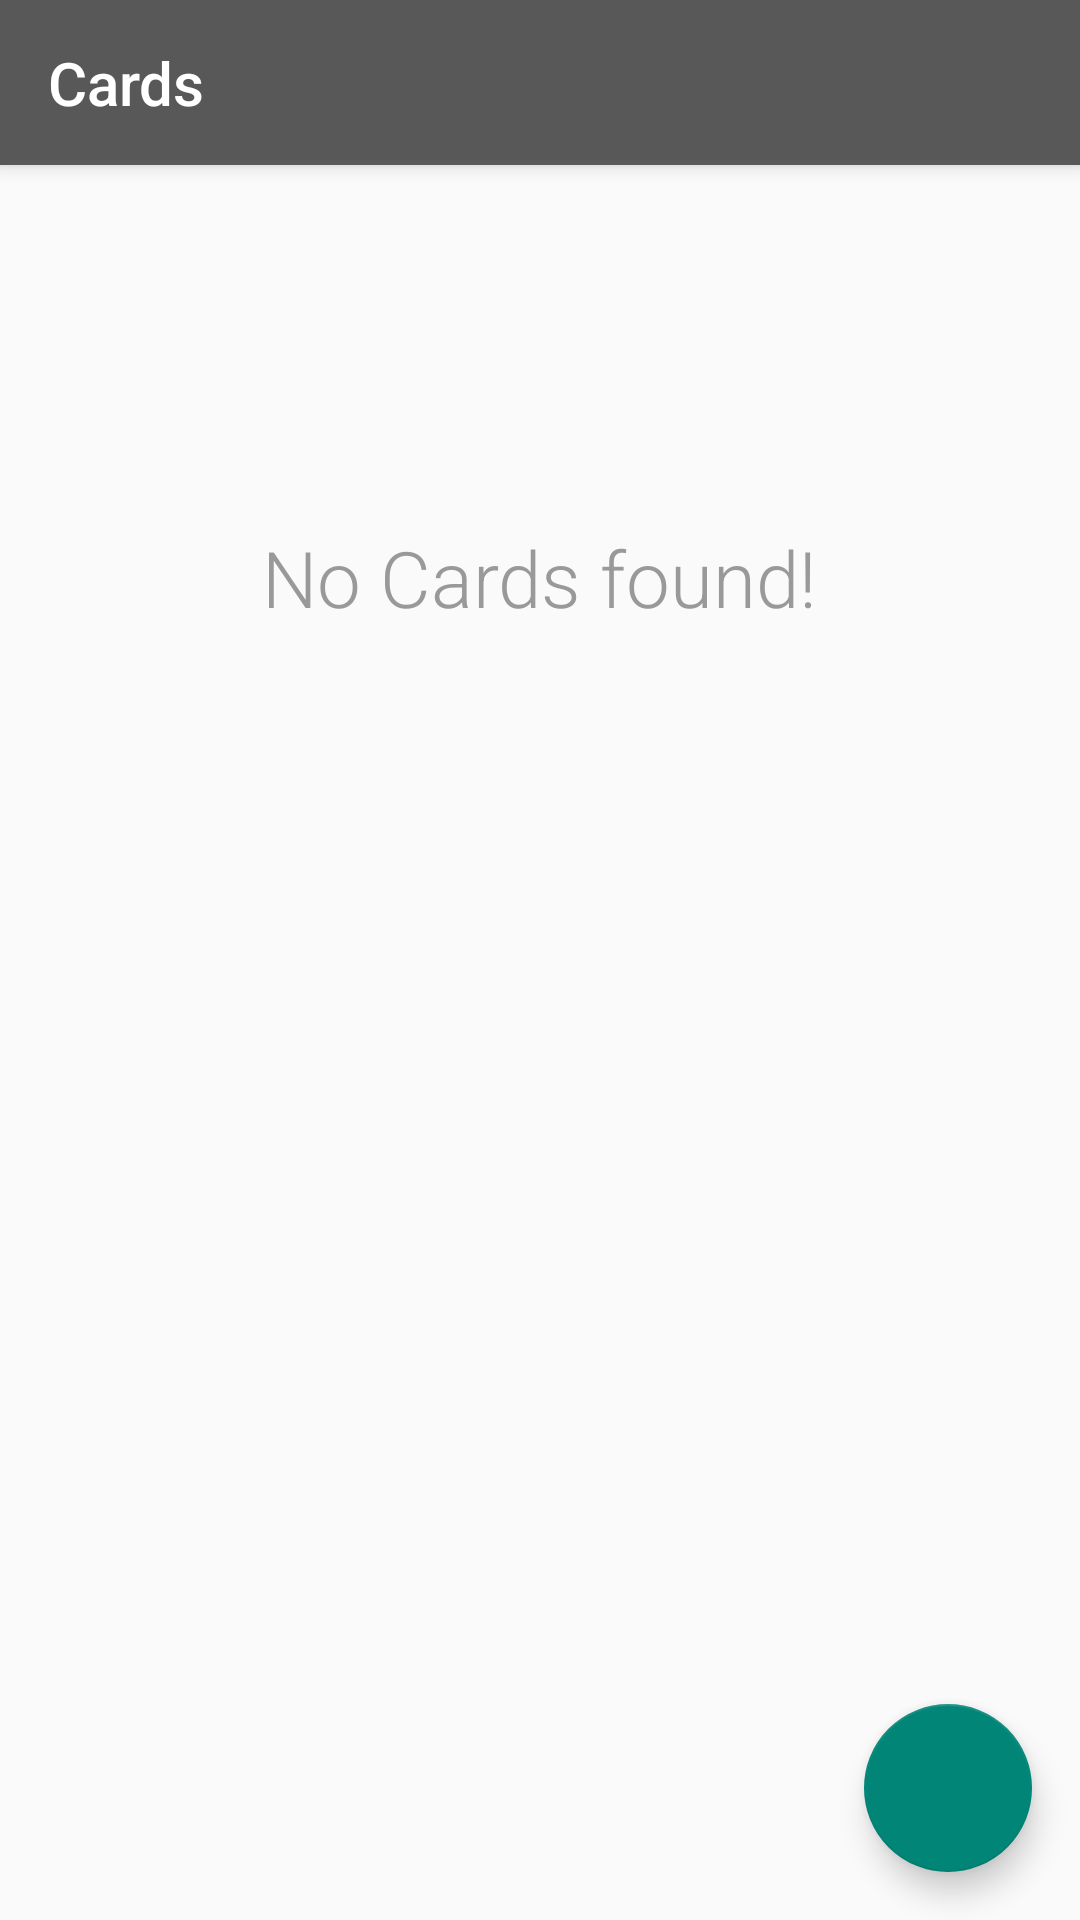

The Android layout XML behind this screen, and the referenced resources:
<!-- AndroidManifest.xml: application theme Theme.AppCompat.Light.NoActionBar -->
<!-- res/layout/activity_view_cards.xml -->
<?xml version="1.0" encoding="utf-8"?>
<android.support.design.widget.CoordinatorLayout xmlns:android="http://schemas.android.com/apk/res/android"
    android:id="@+id/coordinator_layout"
    xmlns:app="http://schemas.android.com/apk/res-auto"
    xmlns:tools="http://schemas.android.com/tools"
    android:layout_width="match_parent"
    android:layout_height="match_parent"
    tools:context="com.example.adam.ewallet.ViewCards">

    <android.support.design.widget.AppBarLayout
        android:layout_width="match_parent"
        android:layout_height="wrap_content"
        android:theme="@style/AppTheme.AppBarOverlay">

        <android.support.v7.widget.Toolbar
            android:id="@+id/toolbar"
            android:layout_width="match_parent"
            android:layout_height="55dp"
            android:background="@color/colorPrimary"
            app:popupTheme="@style/AppTheme.PopupOverlay"
            app:title="Cards" />

    </android.support.design.widget.AppBarLayout>

    <include layout="@layout/content_main" />

    <android.support.design.widget.FloatingActionButton
        android:id="@+id/fab"
        android:layout_width="wrap_content"
        android:layout_height="wrap_content"
        android:layout_gravity="bottom|end"
        android:layout_margin="@dimen/fab_margin"
        app:srcCompat="@drawable/ic_add_white_24dp" />

    <TextView
        android:id="@+id/testView"
        android:layout_width="match_parent"
        android:layout_height="wrap_content"
        android:text="TextView" />

</android.support.design.widget.CoordinatorLayout>
<!-- res/layout/content_main.xml (included above) -->
<?xml version="1.0" encoding="utf-8"?>
<RelativeLayout xmlns:android="http://schemas.android.com/apk/res/android"
    xmlns:app="http://schemas.android.com/apk/res-auto"
    xmlns:tools="http://schemas.android.com/tools"
    android:layout_width="match_parent"
    android:layout_height="match_parent"
    app:layout_behavior="@string/appbar_scrolling_view_behavior"
    tools:context="com.example.adam.ewallet.ViewCards"
    tools:showIn="@layout/activity_view_cards">

    <android.support.v7.widget.RecyclerView
        android:id="@+id/recycler_view"
        android:layout_width="match_parent"
        android:layout_height="match_parent" />

    <TextView
        android:id="@+id/empty_cards_view"
        android:layout_width="wrap_content"
        android:layout_height="wrap_content"
        android:layout_centerHorizontal="true"
        android:layout_marginTop="@dimen/margin_top_no_cards"
        android:fontFamily="sans-serif-light"
        android:text="@string/msg_no_cards"
        android:textColor="@color/msg_no_cards"
        android:textSize="@dimen/msg_no_cards" />

</RelativeLayout>
<!-- resources referenced by this layout -->
<resources>
  <color name="colorPrimary">#585858</color>
  <color name="msg_no_cards">#999</color>
  <dimen name="fab_margin">16dp</dimen>
  <dimen name="margin_top_no_cards">120dp</dimen>
  <dimen name="msg_no_cards">26sp</dimen>
  <string name="msg_no_cards">No Cards found!</string>
  <style name="AppTheme.AppBarOverlay" parent="ThemeOverlay.AppCompat.Dark.ActionBar" />
  <style name="AppTheme.PopupOverlay" parent="ThemeOverlay.AppCompat.Light" />
</resources>
